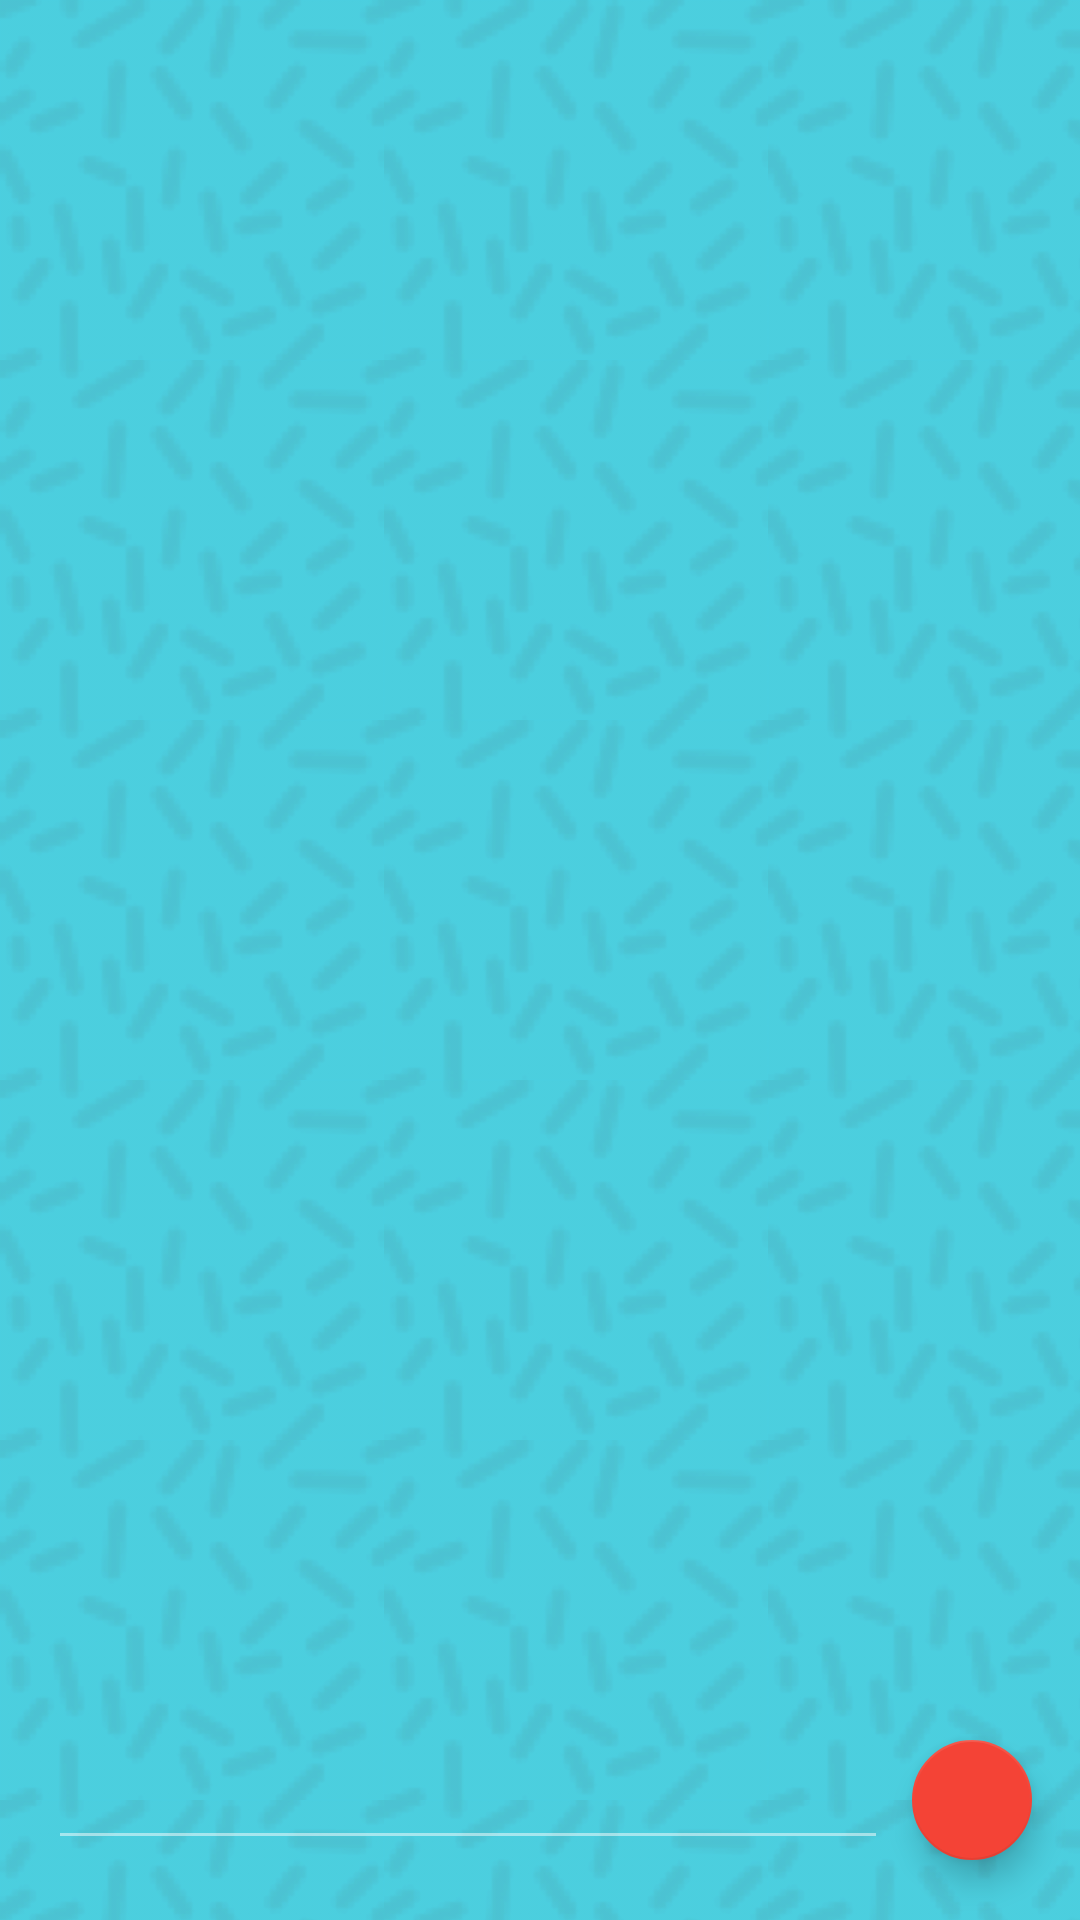

The Android layout XML behind this screen, and the referenced resources:
<!-- AndroidManifest.xml: application theme AppTheme -->
<!-- res/layout/activity_chat.xml -->
<?xml version="1.0" encoding="utf-8"?>
<RelativeLayout xmlns:android="http://schemas.android.com/apk/res/android"
    android:layout_width="match_parent"
    android:layout_height="match_parent"
    android:background="@drawable/tile_background">

    <android.support.v7.widget.RecyclerView
        android:id="@+id/chat_rv"
        android:layout_width="match_parent"
        android:layout_height="match_parent"
        android:layout_above="@+id/chat_message_layout"
        android:layout_margin="12dp">

    </android.support.v7.widget.RecyclerView>

    <LinearLayout
        android:id="@+id/chat_message_layout"
        android:layout_width="match_parent"
        android:layout_height="wrap_content"
        android:layout_alignParentBottom="true"
        android:background="@color/chat_send_background"
        android:orientation="horizontal">

        <EditText
            android:id="@+id/chat_message_et"
            android:layout_width="0dp"
            android:layout_height="match_parent"
            android:layout_marginBottom="20dp"
            android:layout_marginEnd="8dp"
            android:layout_marginLeft="16dp"
            android:layout_marginRight="8dp"
            android:layout_marginStart="16dp"
            android:layout_weight="1"
            android:backgroundTint="@color/hintColor" />

        <android.support.design.widget.FloatingActionButton
            android:id="@+id/chat_fab"
            android:layout_width="40dp"
            android:layout_height="40dp"
            android:layout_marginBottom="20dp"
            android:layout_marginEnd="16dp"
            android:layout_marginRight="16dp"
            android:layout_marginTop="20dp"
            android:src="@drawable/ic_send" />
    </LinearLayout>
</RelativeLayout>
<!-- resources referenced by this layout -->
<resources>
  <color name="hintColor">#80ffffff</color>
  <!-- drawable tile_background (drawable) -->
  <?xml version="1.0" encoding="utf-8"?>
  <bitmap
      xmlns:android="http://schemas.android.com/apk/res/android"
      android:src="@drawable/tile_blue_sprinkles"
      android:tileMode="repeat"
      />
  <style name="AppTheme" parent="Theme.AppCompat.Light.DarkActionBar">
          
          <item name="colorPrimary">@color/colorPrimary</item>
          <item name="colorPrimaryDark">@color/colorPrimaryDark</item>
          <item name="colorAccent">@color/colorAccent</item>
      </style>
  <!-- drawable tile_blue_sprinkles: png bitmap (drawable-hdpi, 13531 bytes) -->
  <color name="colorPrimary">#00bcd4</color>
  <color name="colorPrimaryDark">#00acc1</color>
  <color name="colorAccent">#f44336</color>
</resources>
